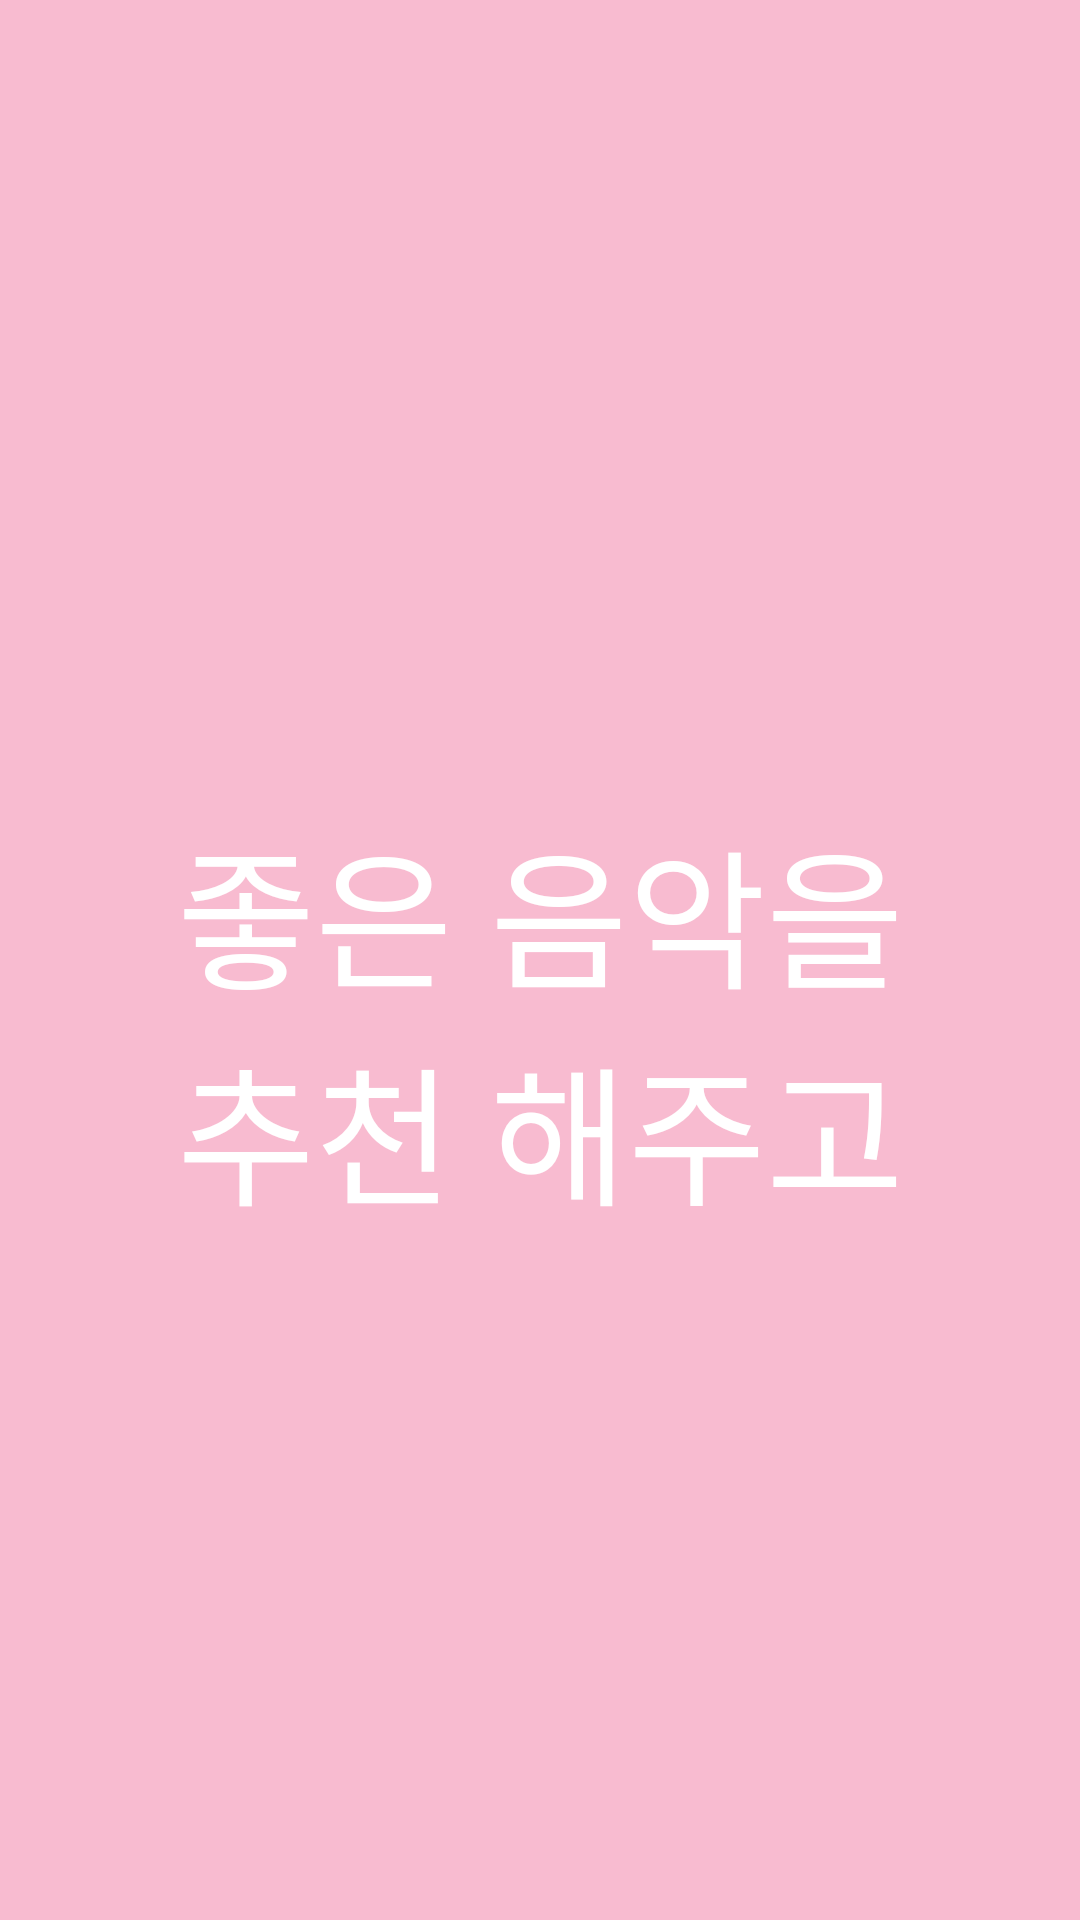

Write the Android layout XML for this screen, with the resource values it uses.
<!-- AndroidManifest.xml: application theme Theme.GP -->
<!-- res/layout/frame_2p.xml -->
<?xml version="1.0" encoding="utf-8"?>
<LinearLayout
    xmlns:android="http://schemas.android.com/apk/res/android"
    xmlns:app="http://schemas.android.com/apk/res-auto"
    android:layout_width="match_parent"
    android:layout_height="match_parent"
    android:gravity="top"
    android:background="@color/white"
    android:orientation="vertical">

    <TextView
        android:text="@string/frame_2"
        android:layout_width="match_parent"
        android:layout_height="680dp"
        android:textSize="50dp"
        android:gravity="center"
        android:textColor="#FFFFFF"
        android:background="#F8BBD0"
        />

    <Button
        android:id="@+id/gotologin"
        android:layout_width="match_parent"
        android:layout_height="wrap_content"
        android:layout_gravity="center"
        android:background="#DADDDD"
        android:text="시작하기"
        app:backgroundTint="#DADDDD"></Button>

</LinearLayout>
<!-- resources referenced by this layout -->
<resources>
  <string name="frame_2">좋은 음악을\n추천 해주고</string>
  <style name="Theme.GP" parent="Theme.AppCompat.Light">
          
          <item name="colorPrimary">@color/purple_500</item>
          <item name="colorPrimaryVariant">@color/purple_700</item>
          <item name="colorOnPrimary">@color/white</item>
          
          <item name="colorSecondary">@color/teal_200</item>
          <item name="colorSecondaryVariant">@color/teal_700</item>
          <item name="colorOnSecondary">@color/black</item>
          
          <item name="android:statusBarColor" tools:targetApi="l">?attr/colorPrimaryVariant</item>
          
          <item name="windowActionBar">false</item>
          <item name="windowNoTitle">true</item>
      </style>
  <!-- not gathered from this repository: default colours our renderer supplied (Android Studio template values) -->
  <color name="purple_500">#FF6200EE</color>
  <color name="purple_700">#FF3700B3</color>
  <color name="teal_200">#FF03DAC5</color>
  <color name="teal_700">#FF018786</color>
  <color name="black">#FF000000</color>
  <color name="white">#FFFFFFFF</color>
</resources>
